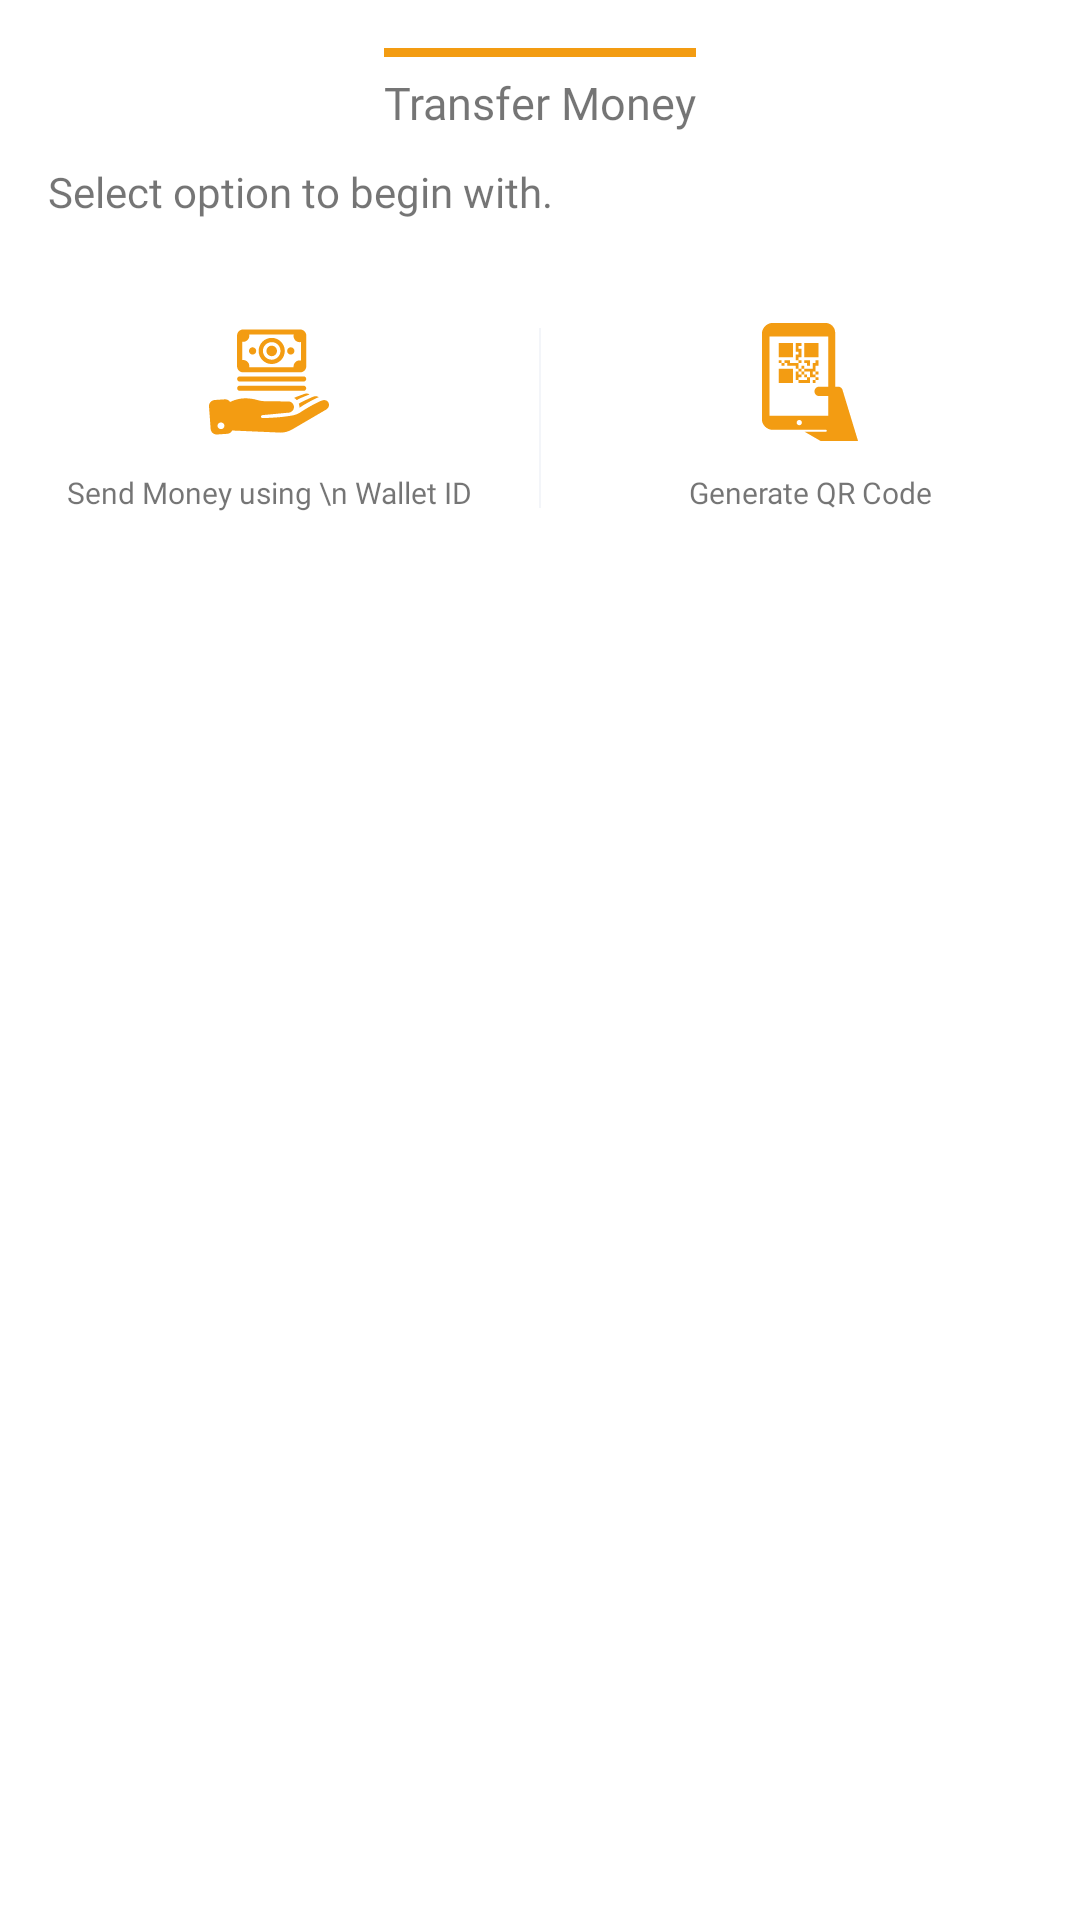

Reconstruct the res/layout file that produces this screen, plus the resources it refers to.
<!-- AndroidManifest.xml: application theme Theme.Filicash -->
<!-- res/layout/bottom_transfer.xml -->
<?xml version="1.0" encoding="utf-8"?>
<androidx.constraintlayout.widget.ConstraintLayout
    xmlns:android="http://schemas.android.com/apk/res/android"
    xmlns:tools="http://schemas.android.com/tools"
    android:layout_width="match_parent"
    android:layout_height="match_parent">

    <LinearLayout
        android:orientation="vertical"
        android:layout_width="match_parent"
        android:layout_height="wrap_content"
        tools:ignore="MissingConstraints">

        <LinearLayout
            android:layout_margin="16dp"
            android:orientation="vertical"
            android:layout_width="match_parent"
            android:layout_height="wrap_content">

            <LinearLayout
                android:layout_gravity="center_horizontal"
                android:orientation="vertical"
                android:layout_width="wrap_content"
                android:layout_height="wrap_content">

                <View
                    android:layout_width="match_parent"
                    android:layout_height="3sp"
                    android:background="#f39c12" />

                <TextView
                    android:textSize="15dp"
                    android:layout_marginTop="5dp"
                    android:text="Transfer Money"
                    android:fontFamily="@font/man_bold"
                    android:layout_gravity="center_horizontal"
                    android:layout_width="wrap_content"
                    android:layout_height="wrap_content"/>

            </LinearLayout>

            <TextView
                android:layout_marginTop="10dp"
                android:text="Select option to begin with."
                android:fontFamily="@font/man_reg"
                android:layout_width="wrap_content"
                android:layout_height="wrap_content"/>

        </LinearLayout>

        <LinearLayout
            android:weightSum="2"
            android:layout_width="match_parent"
            android:layout_height="wrap_content"
            tools:ignore="MissingConstraints">

            <LinearLayout
                android:gravity="center"
                android:layout_weight="1"
                android:layout_width="0dp"
                android:layout_height="100dp">

                <LinearLayout
                    android:id="@+id/lnTransfer"
                    android:gravity="center"
                    android:orientation="vertical"
                    android:layout_width="wrap_content"
                    android:layout_height="wrap_content">

                    <ImageView
                        android:src="@drawable/icn_send_ref"
                        android:layout_width="40dp"
                        android:layout_height="40dp"/>

                    <TextView
                        android:layout_marginTop="10dp"
                        android:textSize="10dp"
                        android:fontFamily="@font/man_semi"
                        android:gravity="center"
                        android:text="Send Money using \n Wallet ID"
                        android:layout_width="wrap_content"
                        android:layout_height="wrap_content"/>

                </LinearLayout>

            </LinearLayout>

            <View
                android:layout_marginTop="20dp"
                android:layout_marginBottom="20dp"
                android:background="#F3F5F9"
                android:layout_width="0.8dp"
                android:layout_height="match_parent"/>

            <LinearLayout
                android:gravity="center"
                android:layout_weight="1"
                android:layout_width="0dp"
                android:layout_height="100dp">

                <LinearLayout
                    android:id="@+id/lnGenerateQR"
                    android:gravity="center"
                    android:orientation="vertical"
                    android:layout_width="wrap_content"
                    android:layout_height="wrap_content">

                    <ImageView
                        android:src="@drawable/icn_qr"
                        android:layout_width="40dp"
                        android:layout_height="40dp"/>

                    <TextView
                        android:layout_marginTop="10dp"
                        android:textSize="10dp"
                        android:fontFamily="@font/man_semi"
                        android:gravity="center"
                        android:text="Generate QR Code"
                        android:layout_width="wrap_content"
                        android:layout_height="wrap_content"/>

                </LinearLayout>

            </LinearLayout>

        </LinearLayout>

    </LinearLayout>
</androidx.constraintlayout.widget.ConstraintLayout>
<!-- resources referenced by this layout -->
<resources>
  <!-- drawable icn_qr (drawable) -->
  <vector xmlns:android="http://schemas.android.com/apk/res/android"
      android:width="210dp"
      android:height="256dp"
      android:viewportWidth="210"
      android:viewportHeight="256">
    <path
        android:fillColor="#f39c12"
        android:pathData="M174.55,144.5L174.55,144.5c-1.4,-4 -5,-6.5 -9.2,-6.5H159V23c0,-11.708 -9.292,-21 -21,-21H25C12.57,2 2,12.57 2,25v183c0,11.9 10.95,22 22.75,22l114.213,0c1.207,0 2.27,0.984 2.18,2.188c-0.095,1.266 -1.153,1.812 -2.393,1.812h-45.5L128,254h80L174.55,144.5zM82.05,220.2c-3.199,0 -5.599,-2.399 -5.6,-5.598c-0.001,-3.045 2.557,-5.602 5.602,-5.602c3.199,0.001 5.598,2.401 5.598,5.6C87.55,217.8 85.25,220.2 82.05,220.2zM144,138h-19.65c-5.3,0 -9.8,4.7 -9.8,10l0,0c0,5.3 4.5,10 9.8,10h19.8v42H18V31h126V138zM68.357,75.357H38V45h30.357V75.357zM123,45v30.357H92.643V45H123zM38,99.643h30.357V130H38V99.643zM86.571,75.357V57.143H80.5v-6.072h6.071V45H74.428v18.214H80.5v6.071h-6.071v12.143H80.5v-6.071H86.571zM38,81.429V87.5h6.071v-6.071H38zM116.929,87.5h-6.071v6.071v6.071H92.643v6.071h12.143v6.071v6.071h12.143v-6.071h-6.071v-6.071h6.071v-6.071v-6.071H123V87.5v-6.071h-6.071V87.5zM86.571,81.429H80.5V87.5h6.071V81.429zM98.714,93.571h6.071V87.5v-6.071H92.643V87.5h6.071L98.714,93.571L98.714,93.571zM44.071,93.571h6.071V87.5h-6.071V93.571zM80.5,87.5H62.286v-6.071H50.143V87.5h6.071v6.071h18.214v6.071H80.5v-6.071V87.5zM92.643,93.571h-6.071v6.071h6.071V93.571zM86.571,99.643H80.5v6.071h6.071V99.643zM123,111.786v-6.071h-6.071v6.071H123zM86.571,111.786h6.071v-6.071h-6.071V111.786zM86.571,117.857v-6.071H80.5v-6.071h-6.071v6.071v6.071v6.071H80.5v-6.071H86.571zM98.714,117.857v-6.071h-6.071v6.071H98.714zM98.714,123.929H80.5V130h24.286v-6.071v-6.071h-6.071L98.714,123.929L98.714,123.929zM123,123.929v-6.071h-6.071v6.071H123zM110.857,130h6.071v-6.071h-6.071V130z"/>
  </vector>
  <!-- drawable icn_send_ref: vector/xml drawable (drawable, 2977 chars, omitted) -->
  <style name="Theme.Filicash" parent="Theme.MaterialComponents.DayNight.DarkActionBar">
          
          <item name="colorPrimary">@color/purple_500</item>
          <item name="colorPrimaryVariant">@color/purple_700</item>
          <item name="colorOnPrimary">@color/white</item>
          
          <item name="colorSecondary">@color/teal_200</item>
          <item name="colorSecondaryVariant">@color/teal_700</item>
          <item name="colorOnSecondary">@color/black</item>
          
          <item name="android:statusBarColor" tools:targetApi="l">?attr/colorPrimaryVariant</item>
          
      </style>
  <!-- not gathered from this repository: default colours our renderer supplied (Android Studio template values) -->
  <color name="purple_500">#FF6200EE</color>
  <color name="purple_700">#FF3700B3</color>
  <color name="teal_200">#FF03DAC5</color>
  <color name="teal_700">#FF018786</color>
  <color name="black">#FF000000</color>
  <color name="white">#FFFFFFFF</color>
</resources>
